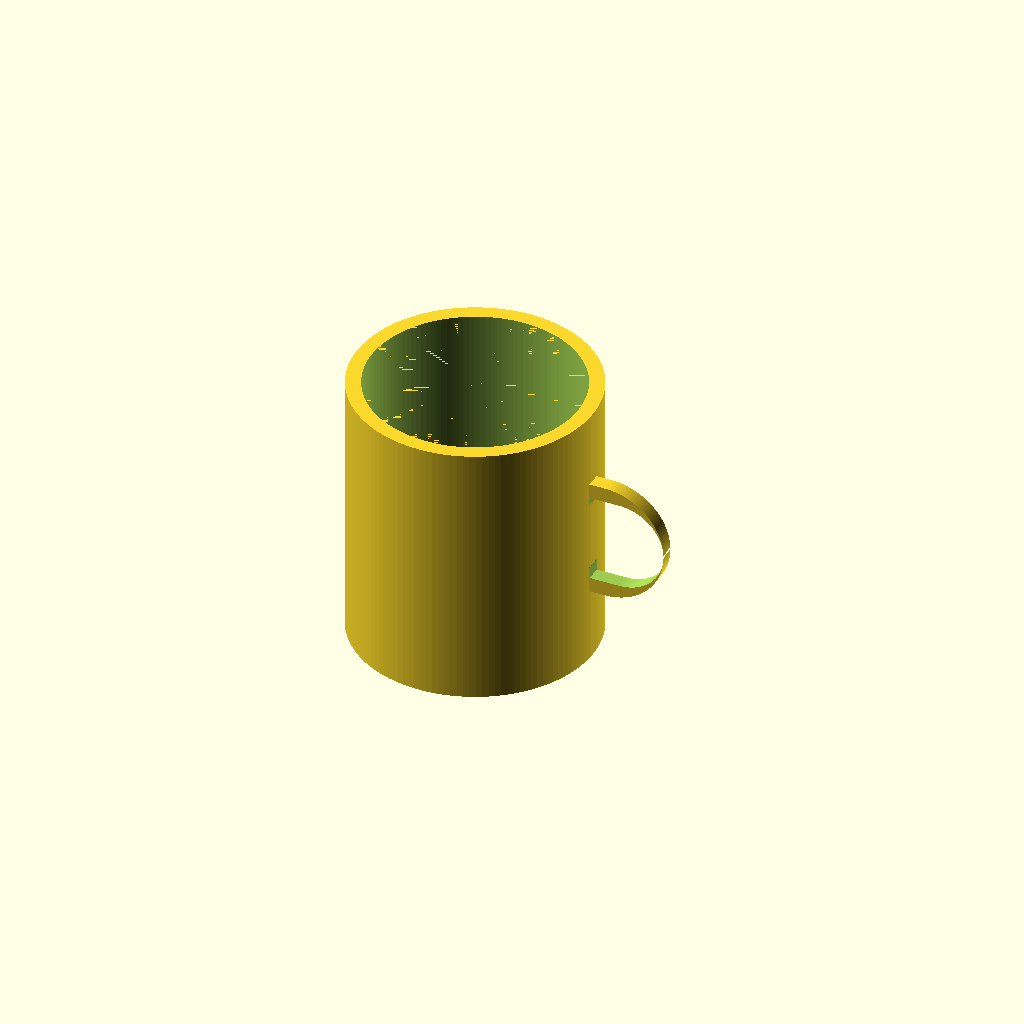
Cell 1 — every parameter at its default value.
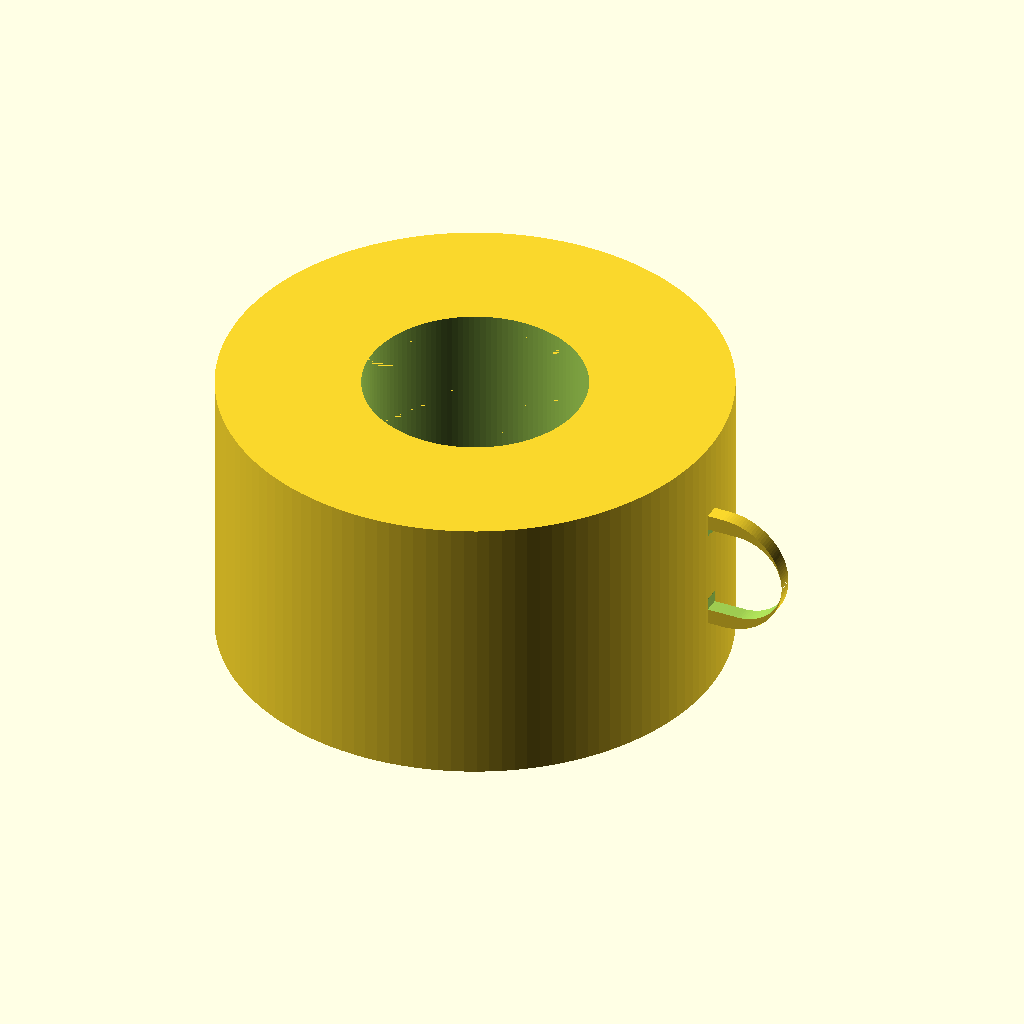
Cell 2 — outer_d set to 160, the other parameters unchanged.
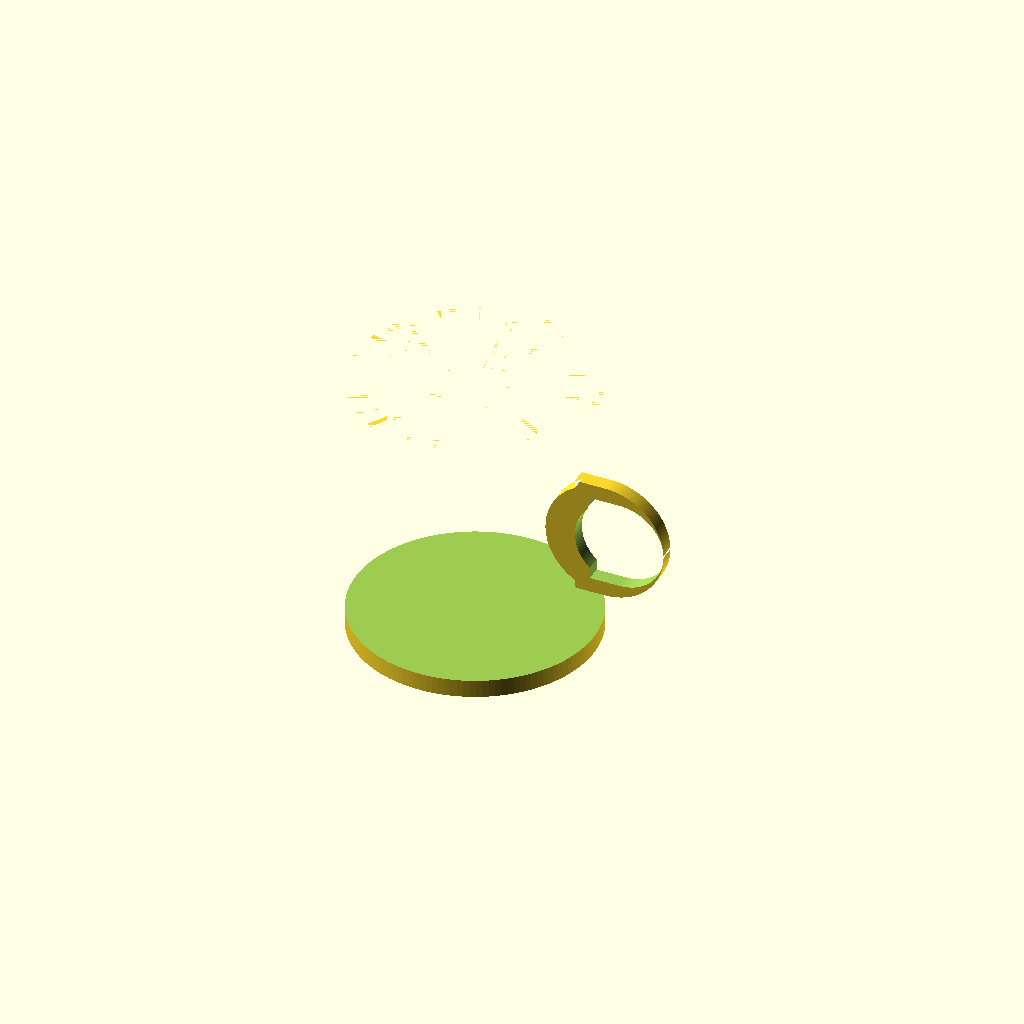
Cell 3 — inner_d set to 140, the other parameters unchanged.
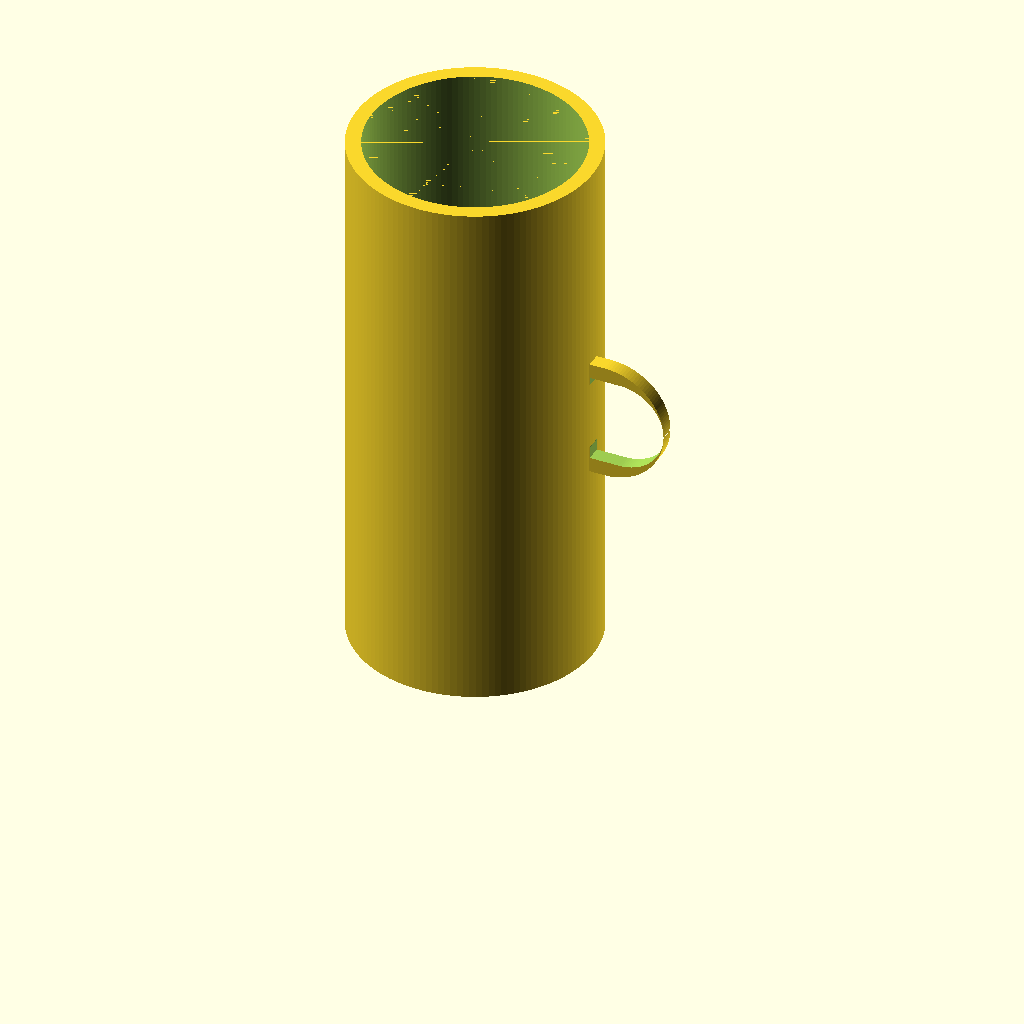
Cell 4: the same model with mug_h = 180.
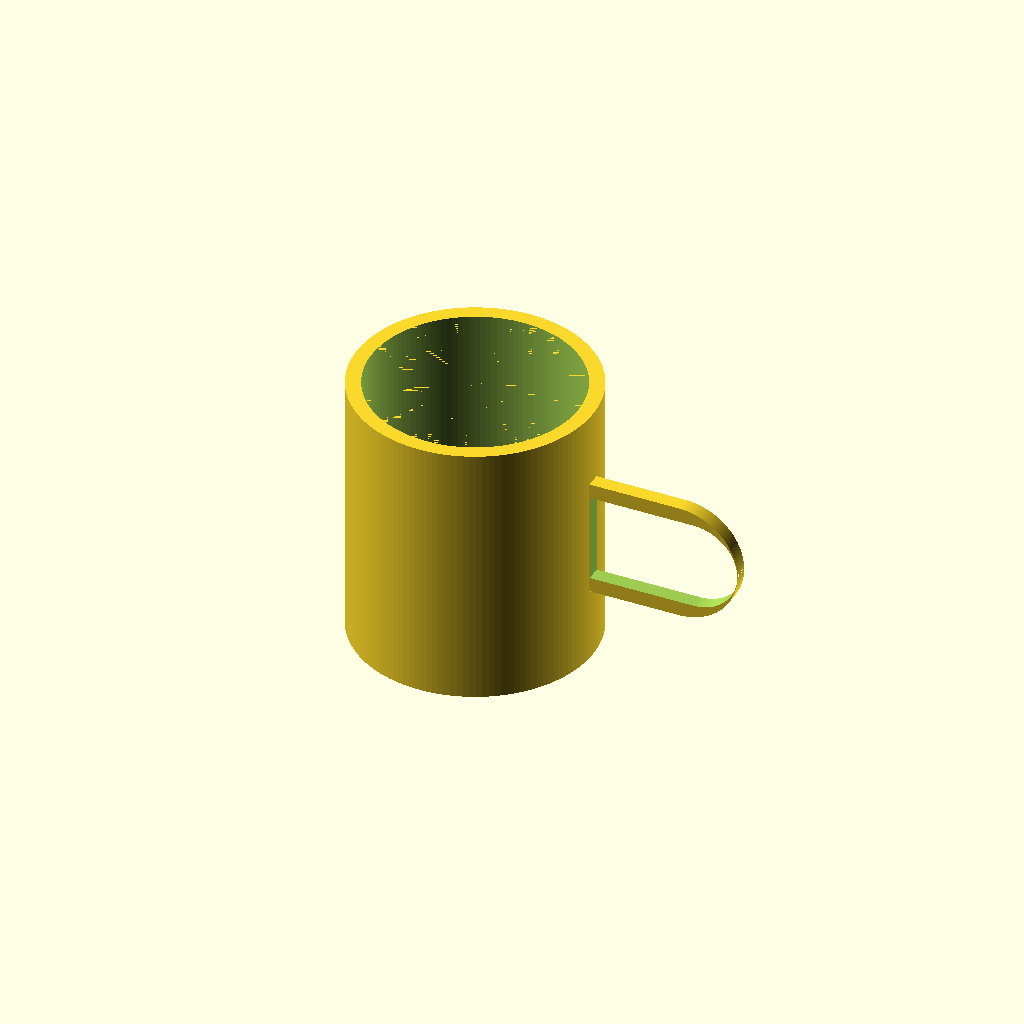
Cell 5 — handle_open_w set to 50, the other parameters unchanged.
All cells are drawn from one camera (rotation 55°, 0°, 25°, orthographic, colour scheme Cornfield), so only the parameter changes between them.
OpenSCAD source file results/tier-2-offset-handle-mug/iter-png-3_gpt-5.4-7c0670ba995c-2026-04-28T18-59-08-921Z/final.scad:
$fn = 128;

// Mug dimensions
outer_d   = 80;
inner_d   = 70;
mug_h     = 90;
bottom_t  = 6;

// Handle opening (clear space)
handle_open_w = 25;   // width in radial direction
handle_open_h = 30;   // height in Z direction

// Handle thickness / depth
handle_t = 5;         // band thickness and Y extrusion thickness

// Derived
outer_r = outer_d / 2;
inner_r = inner_d / 2;

handle_outer_h = handle_open_h + 2 * handle_t;   // 40
handle_outer_w = handle_open_w + handle_t;       // 30
handle_center_z = mug_h / 2;

// 2D D-shape with flat side on the left, round side on the right
module d_shape_2d(total_w, total_h) {
    r = total_h / 2;
    rect_w = total_w - r;
    union() {
        translate([0, -r])
            square([rect_w, total_h], center = false);
        translate([rect_w, 0])
            circle(r = r);
    }
}

module mug_body() {
    difference() {
        cylinder(h = mug_h, r = outer_r);
        translate([0, 0, bottom_t])
            cylinder(h = mug_h - bottom_t + 0.01, r = inner_r);
    }
}

module handle() {
    // Put the D shape in XZ plane and extrude along Y.
    // Flat side intersects the mug body to guarantee a solid manifold union.
    translate([outer_r - handle_t, 0, handle_center_z])
    rotate([90, 0, 0])
    difference() {
        linear_extrude(height = handle_t, center = true)
            d_shape_2d(handle_outer_w, handle_outer_h);

        translate([handle_t, 0, 0])
            linear_extrude(height = handle_t + 2, center = true)
                d_shape_2d(handle_open_w, handle_open_h);
    }
}

union() {
    mug_body();
    handle();
}
Customizer parameters (derived from the source; name, type, default, range or options):
outer_d: number, default 80
inner_d: number, default 70
mug_h: number, default 90
bottom_t: number, default 6
handle_open_w: number, default 25
handle_open_h: number, default 30
handle_t: number, default 5
